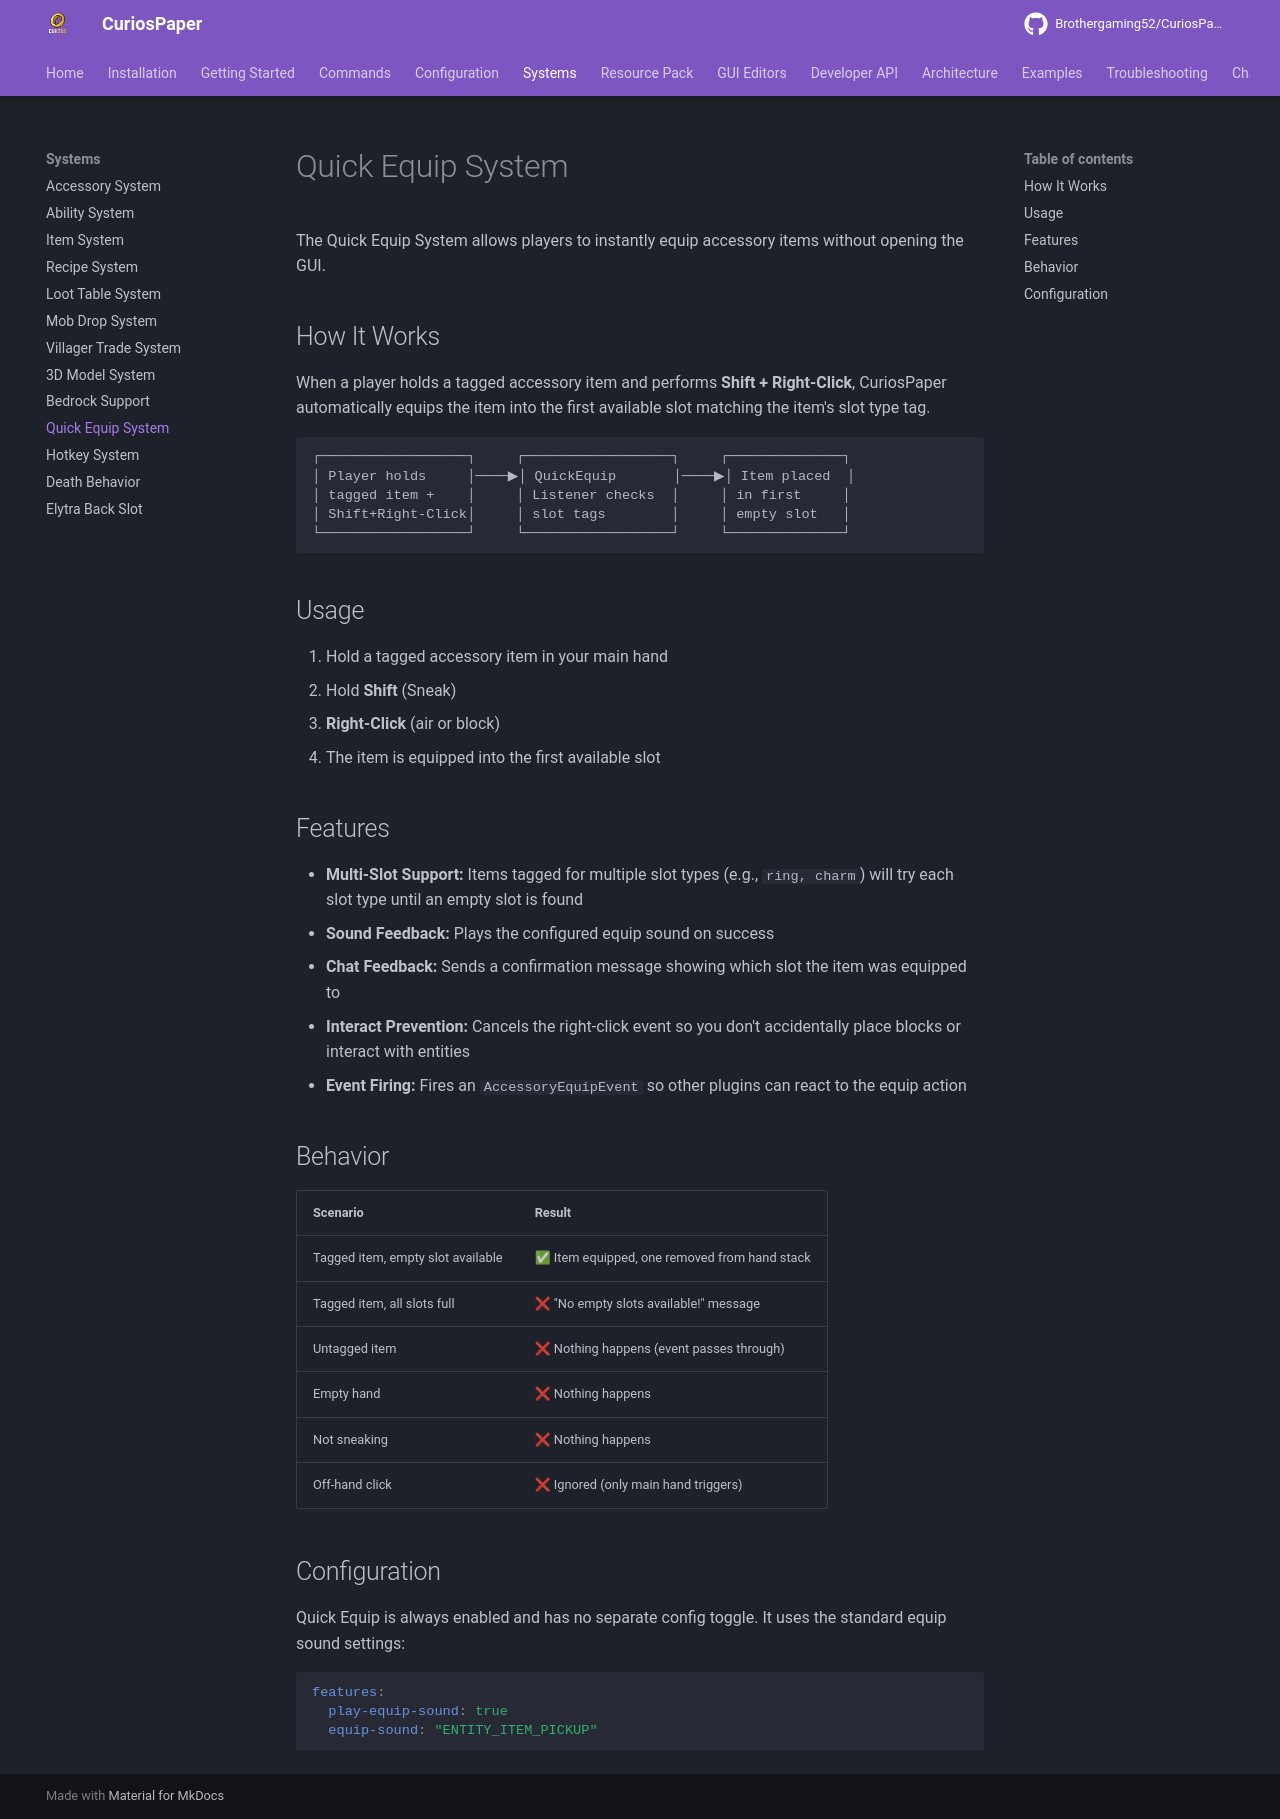

repository: Brothergaming52/CuriosPaper · page: systems/quick-equip-system/index.html · generator: mkdocs

# Quick Equip System

The Quick Equip System allows players to instantly equip accessory items without opening the GUI.

## How It Works

When a player holds a tagged accessory item and performs **Shift + Right-Click**, CuriosPaper automatically equips the item into the first available slot matching the item's slot type tag.

```
┌──────────────────┐     ┌──────────────────┐     ┌──────────────┐
│ Player holds     │────▶│ QuickEquip       │────▶│ Item placed  │
│ tagged item +    │     │ Listener checks  │     │ in first     │
│ Shift+Right-Click│     │ slot tags        │     │ empty slot   │
└──────────────────┘     └──────────────────┘     └──────────────┘
```

## Usage

1. Hold a tagged accessory item in your main hand
2. Hold **Shift** (Sneak)
3. **Right-Click** (air or block)
4. The item is equipped into the first available slot

## Features

- **Multi-Slot Support:** Items tagged for multiple slot types (e.g., `ring, charm`) will try each slot type until an empty slot is found
- **Sound Feedback:** Plays the configured equip sound on success
- **Chat Feedback:** Sends a confirmation message showing which slot the item was equipped to
- **Interact Prevention:** Cancels the right-click event so you don't accidentally place blocks or interact with entities
- **Event Firing:** Fires an `AccessoryEquipEvent` so other plugins can react to the equip action

## Behavior

| Scenario | Result |
|---|---|
| Tagged item, empty slot available | ✅ Item equipped, one removed from hand stack |
| Tagged item, all slots full | ❌ "No empty slots available!" message |
| Untagged item | ❌ Nothing happens (event passes through) |
| Empty hand | ❌ Nothing happens |
| Not sneaking | ❌ Nothing happens |
| Off-hand click | ❌ Ignored (only main hand triggers) |

## Configuration

Quick Equip is always enabled and has no separate config toggle. It uses the standard equip sound settings:

```yaml
features:
  play-equip-sound: true
  equip-sound: "ENTITY_ITEM_PICKUP"
```
